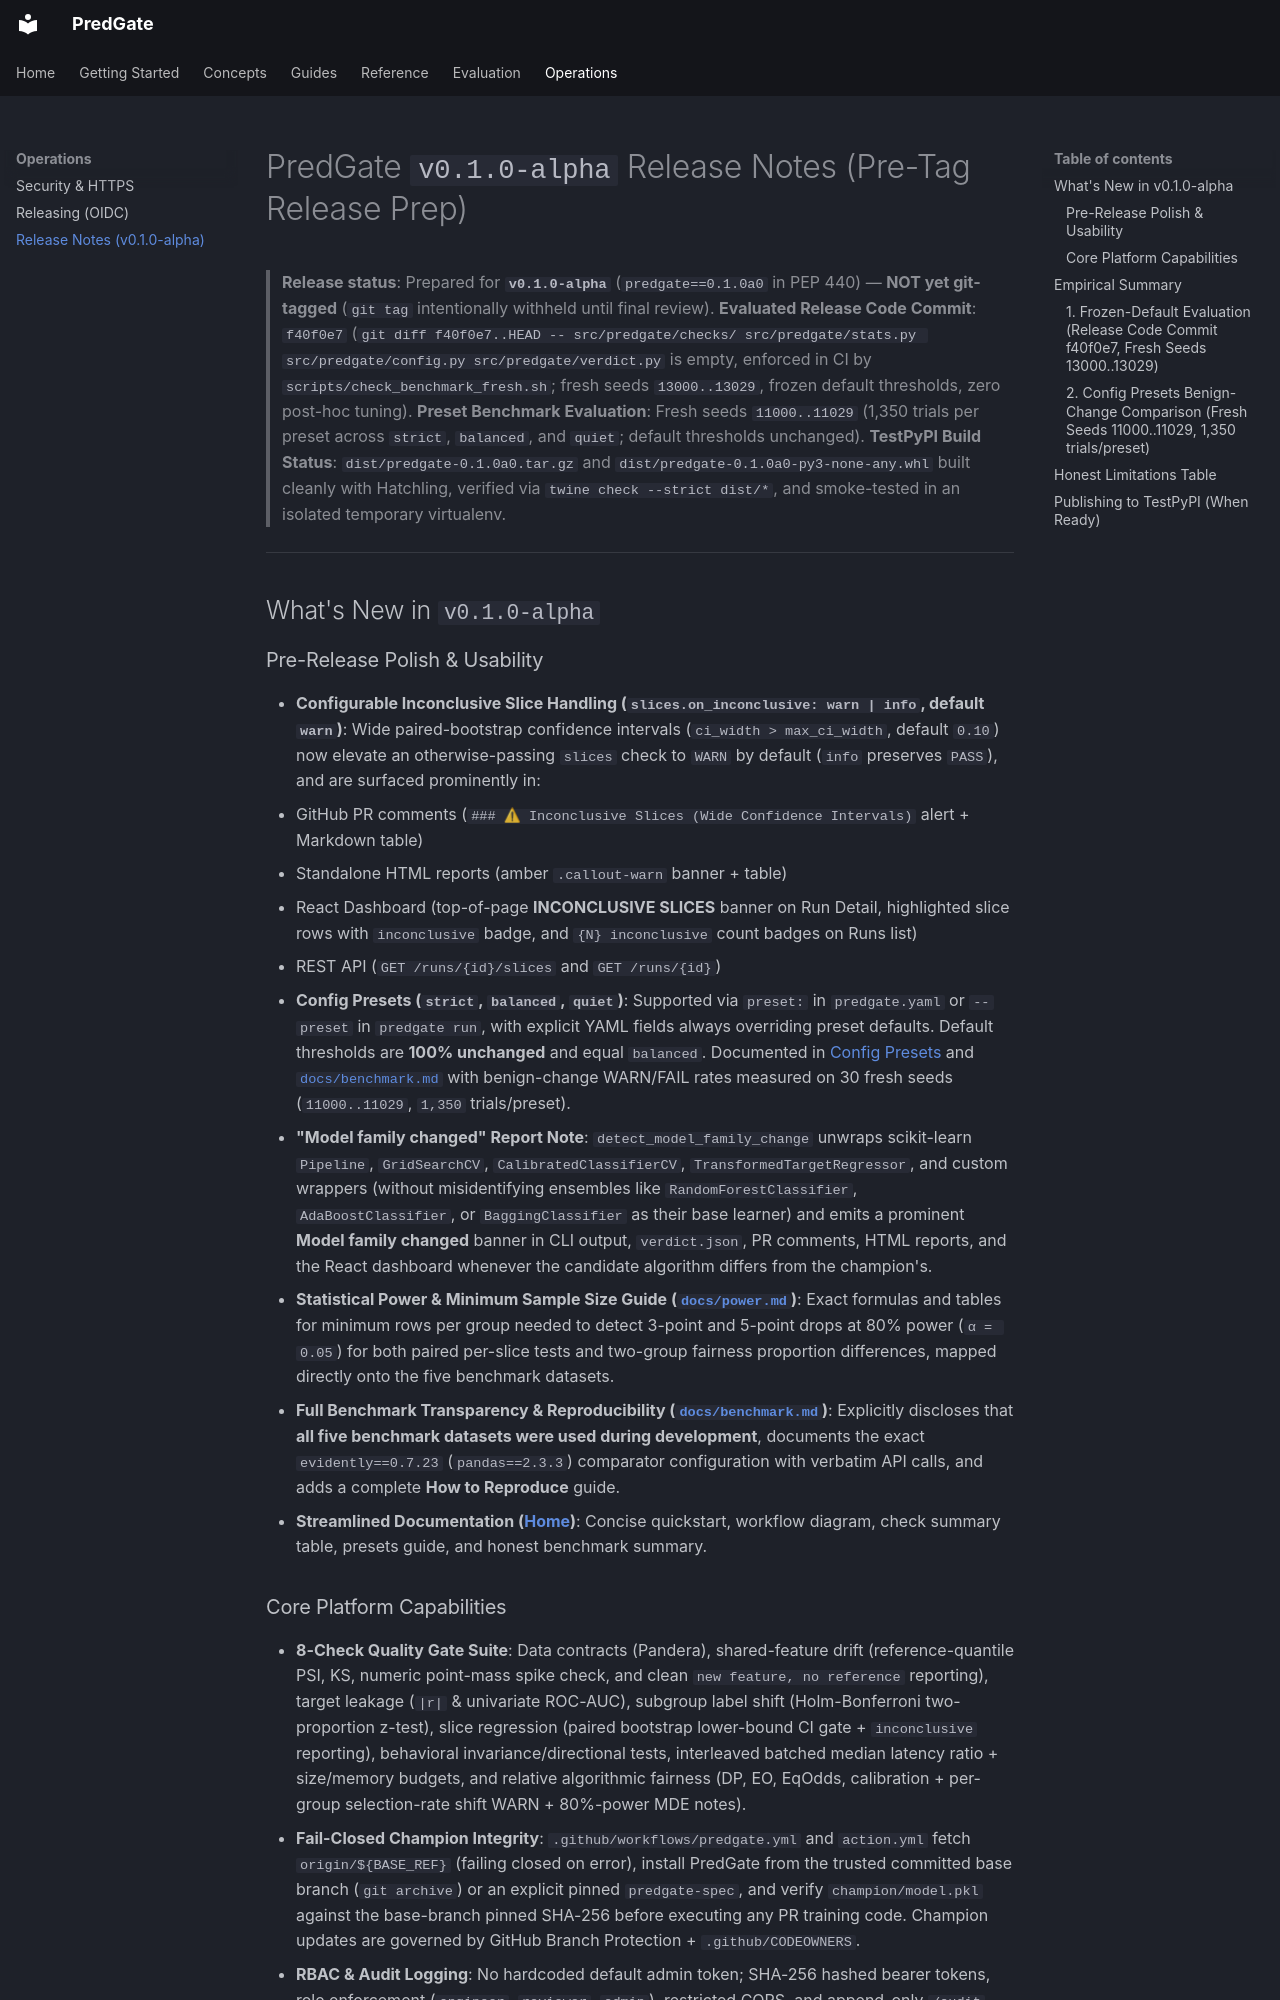

repository: taqi-stark/predgate · page: RELEASE_NOTES_v0.1.0-alpha/index.html · generator: mkdocs

# PredGate `v0.1.0-alpha` Release Notes (Pre-Tag Release Prep)

> **Release status**: Prepared for **`v0.1.0-alpha`** (`predgate==0.1.0a0` in PEP 440) — **NOT yet git-tagged** (`git tag` intentionally withheld until final review).
> **Evaluated Release Code Commit**: `f40f0e7` (`git diff f40f0e7..HEAD -- src/predgate/checks/ src/predgate/stats.py src/predgate/config.py src/predgate/verdict.py` is empty, enforced in CI by `scripts/check_benchmark_fresh.sh`; fresh seeds `13000..13029`, frozen default thresholds, zero post-hoc tuning).
> **Preset Benchmark Evaluation**: Fresh seeds `11000..11029` (1,350 trials per preset across `strict`, `balanced`, and `quiet`; default thresholds unchanged).
> **TestPyPI Build Status**: `dist/predgate-0.1.0a0.tar.gz` and `dist/predgate-0.1.0a0-py3-none-any.whl` built cleanly with Hatchling, verified via `twine check --strict dist/*`, and smoke-tested in an isolated temporary virtualenv.

---

## What's New in `v0.1.0-alpha`

### Pre-Release Polish & Usability
- **Configurable Inconclusive Slice Handling (`slices.on_inconclusive: warn | info`, default `warn`)**: Wide paired-bootstrap confidence intervals (`ci_width > max_ci_width`, default `0.10`) now elevate an otherwise-passing `slices` check to `WARN` by default (`info` preserves `PASS`), and are surfaced prominently in:
  - GitHub PR comments (`### ⚠ Inconclusive Slices (Wide Confidence Intervals)` alert + Markdown table)
  - Standalone HTML reports (amber `.callout-warn` banner + table)
  - React Dashboard (top-of-page **INCONCLUSIVE SLICES** banner on Run Detail, highlighted slice rows with `inconclusive` badge, and `{N} inconclusive` count badges on Runs list)
  - REST API (`GET /runs/{id}/slices` and `GET /runs/{id}`)
- **Config Presets (`strict`, `balanced`, `quiet`)**: Supported via `preset:` in `predgate.yaml` or `--preset` in `predgate run`, with explicit YAML fields always overriding preset defaults. Default thresholds are **100% unchanged** and equal `balanced`. Documented in [Config Presets](guides/presets.md) and [`docs/benchmark.md`](benchmark.md) with benign-change WARN/FAIL rates measured on 30 fresh seeds (`11000..11029`, `1,350` trials/preset).
- **"Model family changed" Report Note**: `detect_model_family_change` unwraps scikit-learn `Pipeline`, `GridSearchCV`, `CalibratedClassifierCV`, `TransformedTargetRegressor`, and custom wrappers (without misidentifying ensembles like `RandomForestClassifier`, `AdaBoostClassifier`, or `BaggingClassifier` as their base learner) and emits a prominent **Model family changed** banner in CLI output, `verdict.json`, PR comments, HTML reports, and the React dashboard whenever the candidate algorithm differs from the champion's.
- **Statistical Power & Minimum Sample Size Guide ([`docs/power.md`](power.md))**: Exact formulas and tables for minimum rows per group needed to detect 3-point and 5-point drops at 80% power (`α = 0.05`) for both paired per-slice tests and two-group fairness proportion differences, mapped directly onto the five benchmark datasets.
- **Full Benchmark Transparency & Reproducibility ([`docs/benchmark.md`](benchmark.md))**: Explicitly discloses that **all five benchmark datasets were used during development**, documents the exact `evidently==0.7.23` (`pandas==2.3.3`) comparator configuration with verbatim API calls, and adds a complete **How to Reproduce** guide.
- **Streamlined Documentation ([Home](index.md))**: Concise quickstart, workflow diagram, check summary table, presets guide, and honest benchmark summary.
